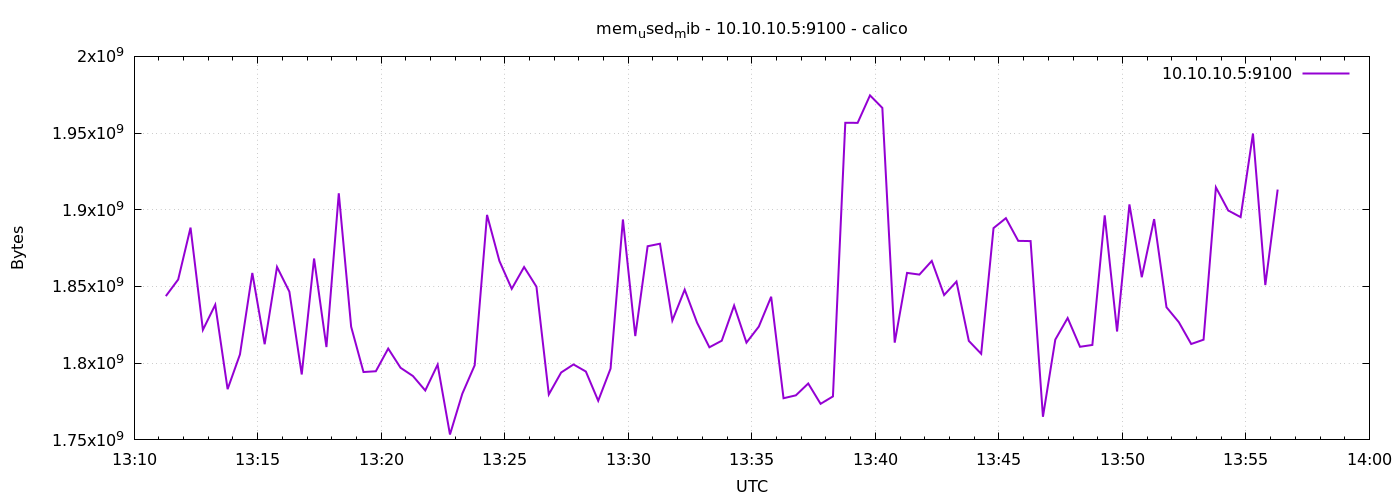

Source data for this figure (header and first rows):
1776863477	1843724288
1776863507	1854554112
1776863537	1888378880
1776863567	1821724672
1776863597	1838104576
1776863627	1783062528
1776863657	1805717504
1776863687	1858809856
1776863717	1812357120
1776863747	1862742016
1776863777	1846620160
1776863807	1792647168
1776863837	1868251136
1776863867	1810522112
1776863897	1910755328
1776863927	1823793152
1776863957	1794240512
1776863987	1794748416
1776864017	1809530880
1776864047	1797005312
1776864077	1791651840
1776864107	1782210560
1776864137	1799049216
1776864167	1753513984
1776864197	1780121600
1776864227	1798631424
1776864257	1896673280
1776864287	1866661888
1776864317	1848471552
1776864347	1862696960
1776864377	1849856000
1776864407	1779634176
1776864437	1793937408
1776864467	1799184384
1776864497	1794564096
1776864527	1775509504
1776864557	1796493312
1776864587	1893691392
1776864617	1817690112
1776864647	1876238336
1776864677	1877876736
1776864707	1827807232
1776864737	1847930880
1776864767	1826435072
1776864797	1810374656
1776864827	1814663168
1776864857	1837568000
1776864887	1813413888
1776864917	1823850496
1776864947	1843318784
1776864977	1777156096
1776865007	1779048448
1776865037	1786761216
1776865067	1773522944
1776865097	1778339840
1776865127	1956712448
1776865157	1956671488
1776865187	1974579200
1776865217	1966399488
1776865247	1813401600
1776865277	1858859008
... 30 more rows
